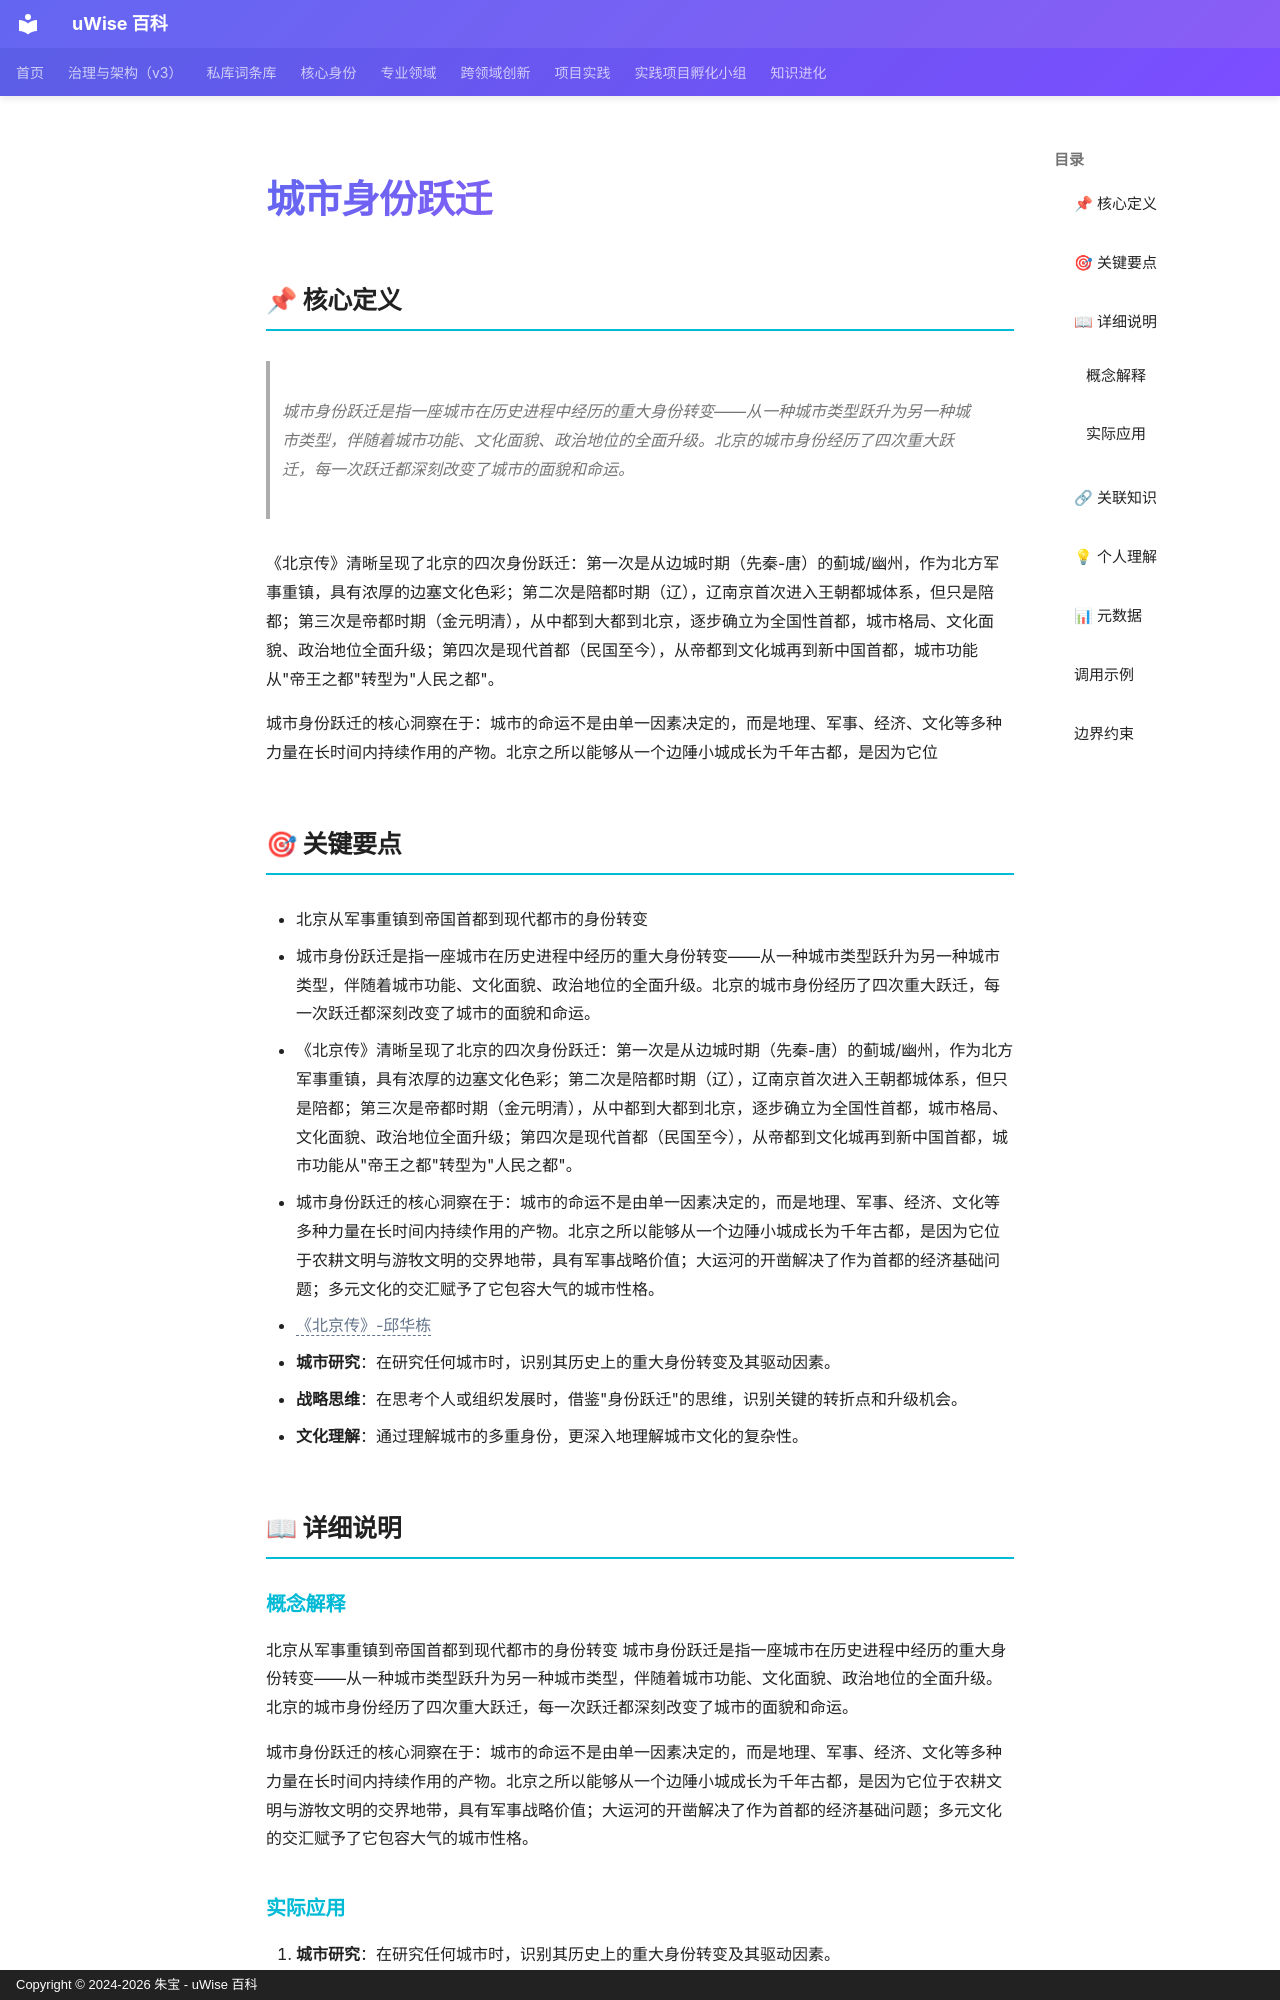

repository: zhubao315/uWise · page: vault-encyclopedia/md-759c6f4a/index.html · generator: mkdocs · copyright: Copyright © 2024-2026 朱宝 - uWise 百科

---
title: "城市身份跃迁"
description: "城市身份跃迁是指一座城市在历史进程中经历的重大身份转变——从一种城市类型跃升为另一种城市类型，伴随着城市功能、文化面貌、政治地位的全面升级。北京的城市身份经历了四次重大跃迁，每一次跃迁都深刻改变了城市的面貌和命运。"
---

# 城市身份跃迁

## 📌 核心定义

> 城市身份跃迁是指一座城市在历史进程中经历的重大身份转变——从一种城市类型跃升为另一种城市类型，伴随着城市功能、文化面貌、政治地位的全面升级。北京的城市身份经历了四次重大跃迁，每一次跃迁都深刻改变了城市的面貌和命运。

《北京传》清晰呈现了北京的四次身份跃迁：第一次是从边城时期（先秦-唐）的蓟城/幽州，作为北方军事重镇，具有浓厚的边塞文化色彩；第二次是陪都时期（辽），辽南京首次进入王朝都城体系，但只是陪都；第三次是帝都时期（金元明清），从中都到大都到北京，逐步确立为全国性首都，城市格局、文化面貌、政治地位全面升级；第四次是现代首都（民国至今），从帝都到文化城再到新中国首都，城市功能从"帝王之都"转型为"人民之都"。

城市身份跃迁的核心洞察在于：城市的命运不是由单一因素决定的，而是地理、军事、经济、文化等多种力量在长时间内持续作用的产物。北京之所以能够从一个边陲小城成长为千年古都，是因为它位

## 🎯 关键要点

- 北京从军事重镇到帝国首都到现代都市的身份转变
- 城市身份跃迁是指一座城市在历史进程中经历的重大身份转变——从一种城市类型跃升为另一种城市类型，伴随着城市功能、文化面貌、政治地位的全面升级。北京的城市身份经历了四次重大跃迁，每一次跃迁都深刻改变了城市的面貌和命运。
- 《北京传》清晰呈现了北京的四次身份跃迁：第一次是从边城时期（先秦-唐）的蓟城/幽州，作为北方军事重镇，具有浓厚的边塞文化色彩；第二次是陪都时期（辽），辽南京首次进入王朝都城体系，但只是陪都；第三次是帝都时期（金元明清），从中都到大都到北京，逐步确立为全国性首都，城市格局、文化面貌、政治地位全面升级；第四次是现代首都（民国至今），从帝都到文化城再到新中国首都，城市功能从"帝王之都"转型为"人民之都"。
- 城市身份跃迁的核心洞察在于：城市的命运不是由单一因素决定的，而是地理、军事、经济、文化等多种力量在长时间内持续作用的产物。北京之所以能够从一个边陲小城成长为千年古都，是因为它位于农耕文明与游牧文明的交界地带，具有军事战略价值；大运河的开凿解决了作为首都的经济基础问题；多元文化的交汇赋予了它包容大气的城市性格。
- <span class="uw-unresolved" data-target="《北京传》-邱华栋" title="未解析的双链目标：《北京传》-邱华栋">《北京传》-邱华栋</span>
- **城市研究**：在研究任何城市时，识别其历史上的重大身份转变及其驱动因素。
- **战略思维**：在思考个人或组织发展时，借鉴"身份跃迁"的思维，识别关键的转折点和升级机会。
- **文化理解**：通过理解城市的多重身份，更深入地理解城市文化的复杂性。

## 📖 详细说明
